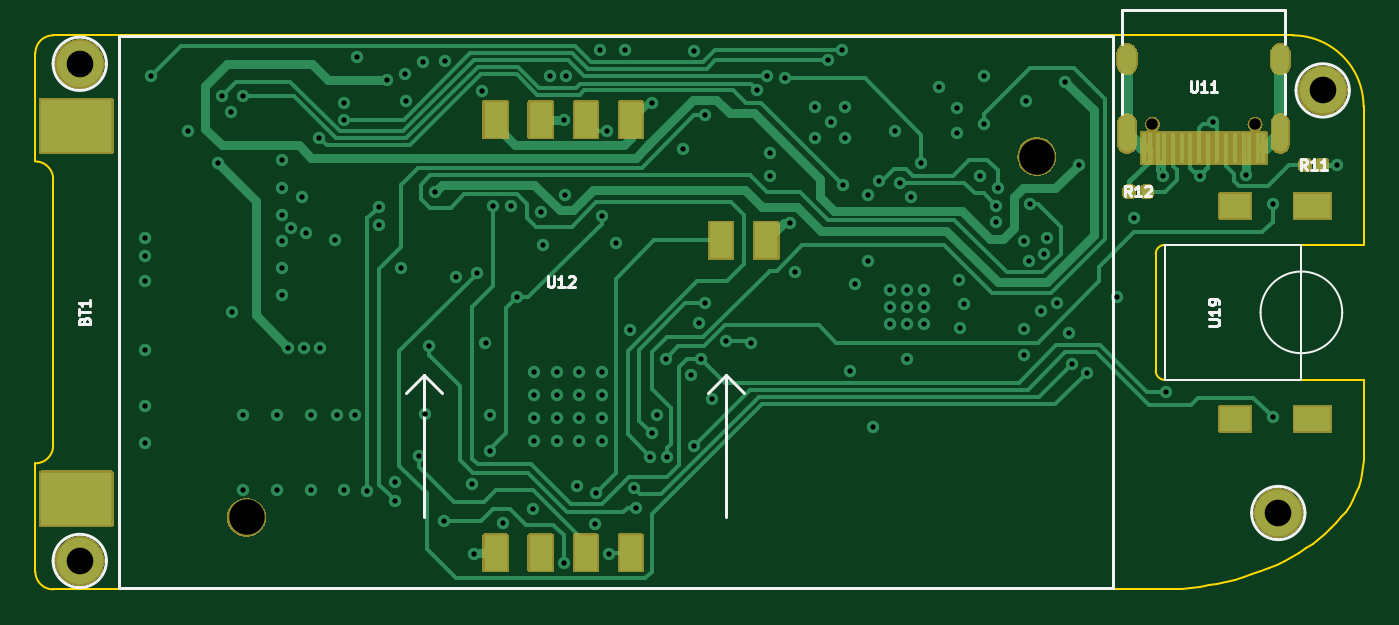
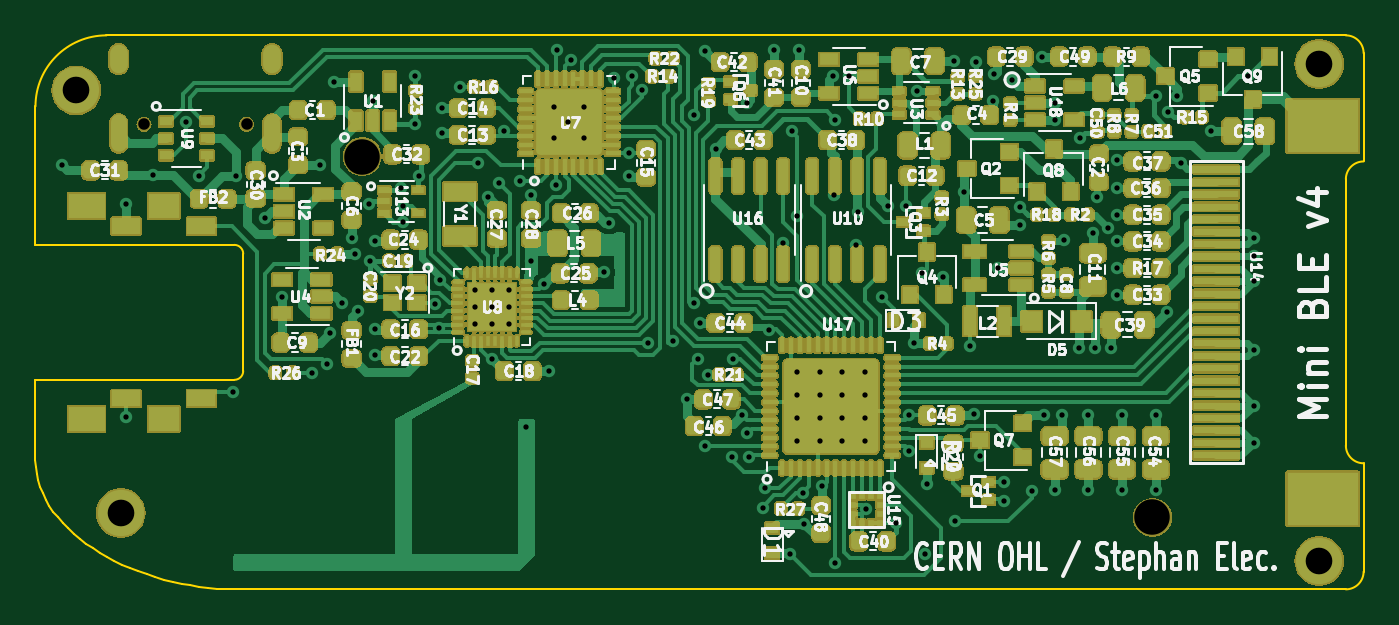
Circuit board: 9 layer files. Board 74.8 x 31.2 mm.
- bottom_copper: mini_ble-B_Cu.gbl (78831 bytes)
- bottom_mask: mini_ble-B_Mask.gbs (445996 bytes)
- bottom_silk: mini_ble-B_Silkscreen.gbo (211725 bytes)
- outline: mini_ble-Edge_Cuts.gm1 (2458 bytes)
- top_copper: mini_ble-F_Cu.gtl (26523 bytes)
- top_mask: mini_ble-F_Mask.gts (38020 bytes)
- top_silk: mini_ble-F_Silkscreen.gto (11994 bytes)
- drill: mini_ble-NPTH.drl (458 bytes)
- drill: mini_ble-PTH.drl (4170 bytes)

=== bottom_copper: mini_ble-B_Cu.gbl (78831 bytes, source omitted) ===
=== bottom_mask: mini_ble-B_Mask.gbs (445996 bytes, source omitted) ===
=== bottom_silk: mini_ble-B_Silkscreen.gbo (211725 bytes, source omitted) ===
=== outline: mini_ble-Edge_Cuts.gm1 ===
G04 #@! TF.GenerationSoftware,KiCad,Pcbnew,8.0.1*
G04 #@! TF.CreationDate,2024-04-28T03:10:52-05:00*
G04 #@! TF.ProjectId,mini_ble,6d696e69-5f62-46c6-952e-6b696361645f,rev?*
G04 #@! TF.SameCoordinates,Original*
G04 #@! TF.FileFunction,Profile,NP*
%FSLAX46Y46*%
G04 Gerber Fmt 4.6, Leading zero omitted, Abs format (unit mm)*
G04 Created by KiCad (PCBNEW 8.0.1) date 2024-04-28 03:10:52*
%MOMM*%
%LPD*%
G01*
G04 APERTURE LIST*
G04 #@! TA.AperFunction,Profile*
%ADD10C,0.100000*%
G04 #@! TD*
%ADD11C,0.100000*%
G04 APERTURE END LIST*
D10*
X223300000Y-113411718D02*
X223300000Y-108900000D01*
X211600000Y-108400000D02*
X211600000Y-101800000D01*
X212100000Y-108900000D02*
G75*
G02*
X211600000Y-108400000I0J500000D01*
G01*
X211600000Y-101800000D02*
G75*
G02*
X212100000Y-101300000I500000J0D01*
G01*
X219300000Y-89500000D02*
G75*
G02*
X223300000Y-93500000I0J-4000000D01*
G01*
X148500000Y-96600000D02*
G75*
G02*
X149500000Y-97600000I0J-1000000D01*
G01*
X148500000Y-113600000D02*
X148500000Y-119700000D01*
X149500000Y-112600000D02*
X149500000Y-97600000D01*
X223300000Y-101300000D02*
X223300000Y-93500000D01*
X148500000Y-90500000D02*
G75*
G02*
X149500000Y-89500000I1000000J0D01*
G01*
X219300000Y-89500000D02*
X149500000Y-89500000D01*
X148500000Y-90500000D02*
X148500000Y-96600000D01*
X212100000Y-108900000D02*
X223300000Y-108900000D01*
X149500000Y-120700000D02*
G75*
G02*
X148500000Y-119700000I0J1000000D01*
G01*
X223300000Y-101300000D02*
X212100000Y-101300000D01*
X149500000Y-112600000D02*
G75*
G02*
X148500000Y-113600000I-1000000J0D01*
G01*
D11*
X212041583Y-120699999D02*
X212546374Y-120691007D01*
X213053026Y-120664274D01*
X213560365Y-120620161D01*
X214067220Y-120559033D01*
X214572416Y-120481252D01*
X215074781Y-120387180D01*
X215573142Y-120277180D01*
X216066326Y-120151615D01*
X216553159Y-120010848D01*
X217032470Y-119855242D01*
X217503086Y-119685158D01*
X217963832Y-119500961D01*
X218413537Y-119303012D01*
X218851027Y-119091675D01*
X219275129Y-118867312D01*
X219684671Y-118630287D01*
X220078480Y-118380960D01*
X220455382Y-118119697D01*
X220814204Y-117846859D01*
X221153775Y-117562809D01*
X221472920Y-117267909D01*
X221770468Y-116962523D01*
X222045244Y-116647014D01*
X222296076Y-116321743D01*
X222521792Y-115987075D01*
X222721217Y-115643371D01*
X222893180Y-115290994D01*
X223036507Y-114930308D01*
X223150025Y-114561674D01*
X223232562Y-114185456D01*
X223282944Y-113802016D01*
X223299999Y-113411718D01*
D10*
X149500000Y-120700000D02*
X212041583Y-120700000D01*
M02*

=== top_copper: mini_ble-F_Cu.gtl (26523 bytes, source omitted) ===
=== top_mask: mini_ble-F_Mask.gts (38020 bytes, source omitted) ===
=== top_silk: mini_ble-F_Silkscreen.gto (11994 bytes, source omitted) ===
=== drill: mini_ble-NPTH.drl ===
M48
; DRILL file {KiCad 8.0.1} date 2024-04-28T03:11:28-0500
; FORMAT={-:-/ absolute / inch / decimal}
; #@! TF.CreationDate,2024-04-28T03:11:28-05:00
; #@! TF.GenerationSoftware,Kicad,Pcbnew,8.0.1
; #@! TF.FileFunction,NonPlated,1,4,NPTH
FMAT,2
INCH
; #@! TA.AperFunction,NonPlated,NPTH,ComponentDrill
T1C0.0256
; #@! TA.AperFunction,NonPlated,NPTH,ComponentDrill
T2C0.0787
%
G90
G05
T1
X8.3232Y-3.7209
X8.5508Y-3.7209
T2
X6.315Y-4.5925
X8.0669Y-3.7925
M30

=== drill: mini_ble-PTH.drl ===
M48
; DRILL file {KiCad 8.0.1} date 2024-04-28T03:11:28-0500
; FORMAT={-:-/ absolute / inch / decimal}
; #@! TF.CreationDate,2024-04-28T03:11:28-05:00
; #@! TF.GenerationSoftware,Kicad,Pcbnew,8.0.1
; #@! TF.FileFunction,Plated,1,4,PTH
FMAT,2
INCH
; #@! TA.AperFunction,Plated,PTH,ViaDrill
T1C0.0118
; #@! TA.AperFunction,Plated,PTH,ComponentDrill
T2C0.0157
; #@! TA.AperFunction,Plated,PTH,ComponentDrill
T3C0.0197
; #@! TA.AperFunction,Plated,PTH,ComponentDrill
T4C0.0236
; #@! TA.AperFunction,Plated,PTH,ComponentDrill
T5C0.0591
%
G90
G05
T1
X6.0906Y-3.9724
X6.0906Y-4.0138
X6.0906Y-4.0689
X6.0906Y-4.2205
X6.0906Y-4.3445
X6.0906Y-4.4272
X6.1024Y-3.6142
X6.185Y-3.7362
X6.252Y-3.8071
X6.2598Y-3.6575
X6.2795Y-3.6929
X6.2835Y-4.1378
X6.3071Y-3.6575
X6.3071Y-4.3661
X6.3071Y-4.5315
X6.3819Y-4.3661
X6.3819Y-4.5315
X6.3937Y-3.7992
X6.3937Y-3.8622
X6.3937Y-3.9213
X6.3937Y-3.9803
X6.3937Y-4.0394
X6.3937Y-4.0984
X6.4075Y-4.2165
X6.4134Y-3.9508
X6.437Y-3.8819
X6.4429Y-4.2165
X6.4469Y-3.9626
X6.4567Y-4.3661
X6.4567Y-4.5315
X6.4764Y-3.752
X6.4783Y-4.2165
X6.5118Y-3.9783
X6.5157Y-4.3661
X6.5315Y-3.6732
X6.5315Y-3.7106
X6.5315Y-4.5315
X6.5551Y-4.3661
X6.5591Y-3.5709
X6.5827Y-4.5335
X6.6083Y-3.9035
X6.6092Y-3.9449
X6.626Y-3.622
X6.6437Y-4.5551
X6.6437Y-4.5138
X6.6575Y-4.0394
X6.6654Y-3.6102
X6.6693Y-3.6693
X6.6969Y-4.4567
X6.7067Y-3.5827
X6.7106Y-4.3622
X6.7185Y-4.2126
X6.7323Y-3.8701
X6.752Y-4.6004
X6.7539Y-3.5807
X6.7795Y-4.0591
X6.815Y-4.5177
X6.8189Y-4.6732
X6.8248Y-4.0512
X6.8366Y-3.6476
X6.8445Y-4.2067
X6.8543Y-4.3661
X6.8543Y-4.4449
X6.8622Y-3.9016
X6.8839Y-4.6043
X6.9016Y-3.9016
X6.9134Y-4.1043
X6.9488Y-4.5748
X6.9515Y-4.2704
X6.9515Y-4.3211
X6.9515Y-4.3718
X6.9515Y-4.4225
X6.9685Y-3.9154
X6.9724Y-3.9882
X6.9882Y-3.6142
X7.0022Y-4.2704
X7.0022Y-4.3211
X7.0022Y-4.3718
X7.0022Y-4.4225
X7.0177Y-3.7106
X7.0177Y-4.6929
X7.0197Y-3.878
X7.0236Y-3.6142
X7.0472Y-4.5236
X7.0529Y-4.2704
X7.0529Y-4.3211
X7.0529Y-4.3718
X7.0529Y-4.4225
X7.0866Y-4.6063
X7.0906Y-4.5374
X7.0984Y-3.5571
X7.1024Y-3.9252
X7.1036Y-4.2704
X7.1036Y-4.3211
X7.1036Y-4.3718
X7.1036Y-4.4225
X7.1142Y-3.7362
X7.1181Y-4.6732
X7.1339Y-3.9843
X7.1535Y-3.5571
X7.1654Y-4.1772
X7.1732Y-4.5276
X7.1791Y-4.5709
X7.2098Y-4.4587
X7.2126Y-3.6732
X7.2126Y-4.4055
X7.2244Y-4.3661
X7.2441Y-4.2402
X7.2461Y-4.4587
X7.2835Y-3.7756
X7.2992Y-4.2756
X7.3071Y-4.4331
X7.3071Y-3.5591
X7.3189Y-4.1614
X7.3228Y-4.2402
X7.3307Y-3.7008
X7.3307Y-4.1181
X7.3465Y-4.3307
X7.378Y-4.2008
X7.4331Y-4.2047
X7.4458Y-3.6447
X7.4685Y-3.6142
X7.4764Y-3.7854
X7.4764Y-3.8346
X7.5079Y-3.6181
X7.5197Y-3.939
X7.5315Y-4.0492
X7.5743Y-3.6826
X7.5743Y-3.7505
X7.6043Y-3.5787
X7.6102Y-3.7165
X7.6339Y-3.5551
X7.6378Y-3.8563
X7.6422Y-3.6826
X7.6422Y-3.7505
X7.6535Y-4.2677
X7.6634Y-4.0748
X7.6929Y-3.878
X7.6929Y-4.0236
X7.7028Y-4.3917
X7.7165Y-3.8465
X7.7421Y-4.0886
X7.7421Y-4.126
X7.7421Y-4.1634
X7.752Y-3.7362
X7.7638Y-3.8504
X7.7795Y-4.0886
X7.7795Y-4.126
X7.7795Y-4.1634
X7.7795Y-4.2402
X7.7874Y-3.8819
X7.811Y-3.8071
X7.8169Y-4.0886
X7.8169Y-4.126
X7.8169Y-4.1634
X7.8504Y-3.6378
X7.8898Y-3.685
X7.8898Y-3.7402
X7.8937Y-4.065
X7.8976Y-4.1732
X7.9055Y-4.1201
X7.9409Y-3.8346
X7.9488Y-3.6142
X7.9488Y-3.7205
X7.9764Y-3.9016
X7.9764Y-3.937
X7.9803Y-3.8622
X8.0394Y-3.9803
X8.0394Y-4.1752
X8.0394Y-4.2323
X8.0433Y-3.6693
X8.0492Y-4.0236
X8.0512Y-3.8976
X8.0768Y-4.1339
X8.0827Y-4.0079
X8.0905Y-3.9724
X8.1122Y-4.1181
X8.1299Y-3.626
X8.1378Y-4.1831
X8.1457Y-4.252
X8.1594Y-3.811
X8.1772Y-4.2717
X8.2441Y-4.1043
X8.2835Y-3.9291
X8.3465Y-3.8346
X8.3543Y-4.315
X8.4291Y-3.8346
X8.4567Y-3.7165
X8.5315Y-3.8327
X8.5906Y-3.8976
X8.5906Y-4.3701
X8.7323Y-3.811
T5
X5.9449Y-3.5866
X5.9449Y-4.689
X8.6024Y-4.5827
X8.7008Y-3.6457
T2
G00X5.8957Y-3.7323
M15
G01X5.9783Y-3.7323
M16
G05
G00X5.8957Y-4.5433
M15
G01X5.9783Y-4.5433
M16
G05
G00X8.5187Y-3.9055
M15
G01X8.4951Y-3.9055
M16
G05
G00X8.4951Y-4.3701
M15
G01X8.5187Y-4.3701
M16
G05
G00X8.6969Y-3.9055
M15
G01X8.6594Y-3.9055
M16
G05
G00X8.6594Y-4.3701
M15
G01X8.6969Y-4.3701
M16
G05
T3
G00X8.2669Y-3.7642
M15
G01X8.2669Y-3.7169
M16
G05
G00X8.6071Y-3.7642
M15
G01X8.6071Y-3.7169
M16
G05
T4
G00X8.2669Y-3.5878
M15
G01X8.2669Y-3.5642
M16
G05
G00X8.6071Y-3.5878
M15
G01X8.6071Y-3.5642
M16
G05
M30

